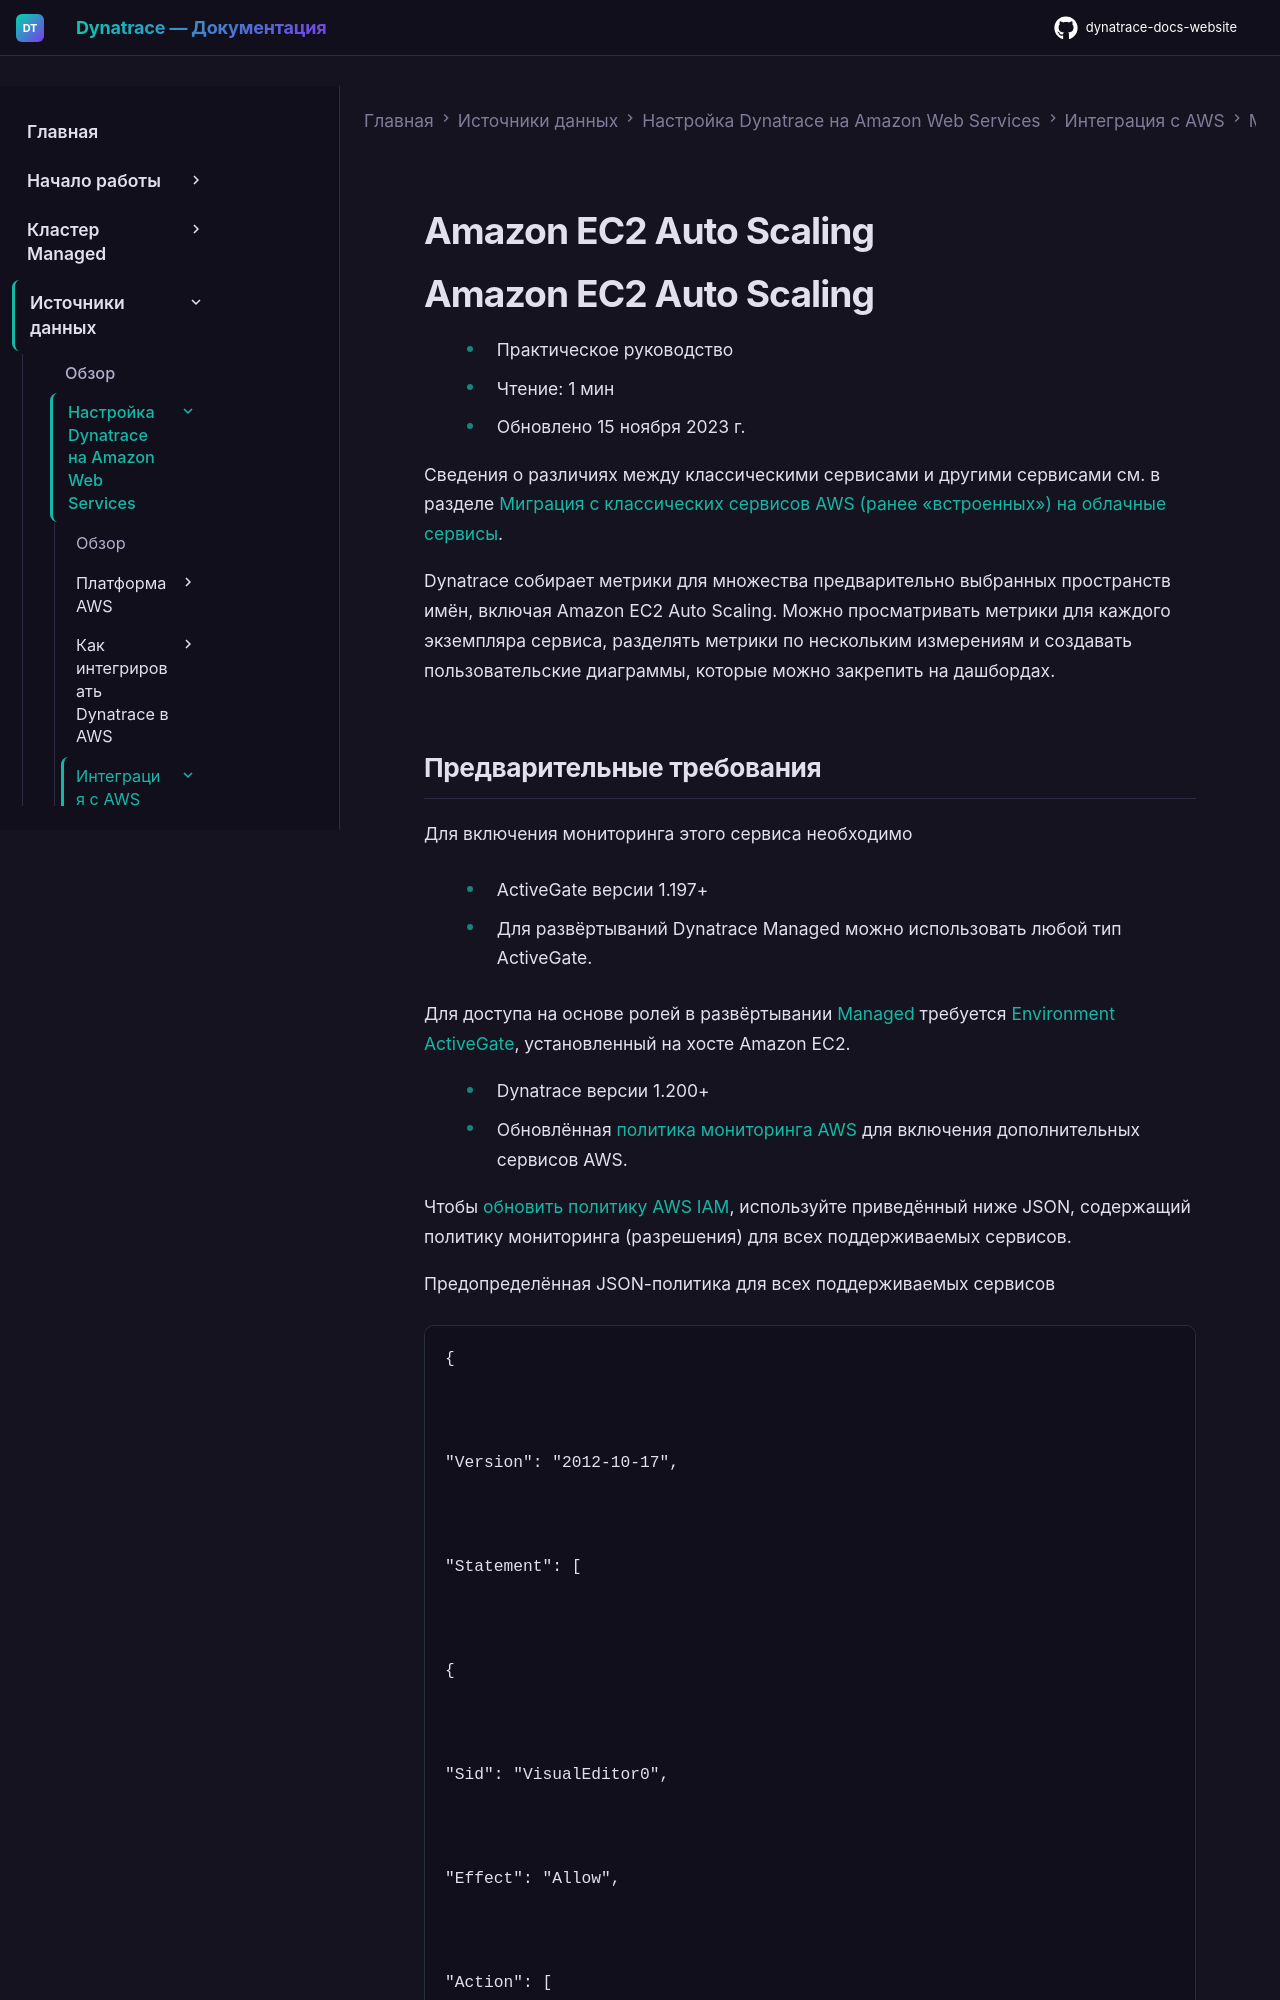

repository: Yerkebulan-Ardabayev/dynatrace-docs-website · page: managed-ru/ingest-from/amazon-web-services/integrate-with-aws/cloudwatch-metrics/cloudwatch-ec2/ec2-auto-scaling/index.html · generator: mkdocs

---
title: Amazon EC2 Auto Scaling
source: https://docs.dynatrace.com/managed/ingest-from/amazon-web-services/integrate-with-aws/cloudwatch-metrics/cloudwatch-ec2/ec2-auto-scaling
scraped: 2026-05-12T11:29:04.342084
---

# Amazon EC2 Auto Scaling

# Amazon EC2 Auto Scaling

* Практическое руководство
* Чтение: 1 мин
* Обновлено 15 ноября 2023 г.

Сведения о различиях между классическими сервисами и другими сервисами см. в разделе [Миграция с классических сервисов AWS (ранее «встроенных») на облачные сервисы](/managed/ingest-from/amazon-web-services/integrate-with-aws/cloudwatch-metrics/aws-migration-guide "Миграция классических сервисов AWS на новые версии.").

Dynatrace собирает метрики для множества предварительно выбранных пространств имён, включая Amazon EC2 Auto Scaling. Можно просматривать метрики для каждого экземпляра сервиса, разделять метрики по нескольким измерениям и создавать пользовательские диаграммы, которые можно закрепить на дашбордах.
